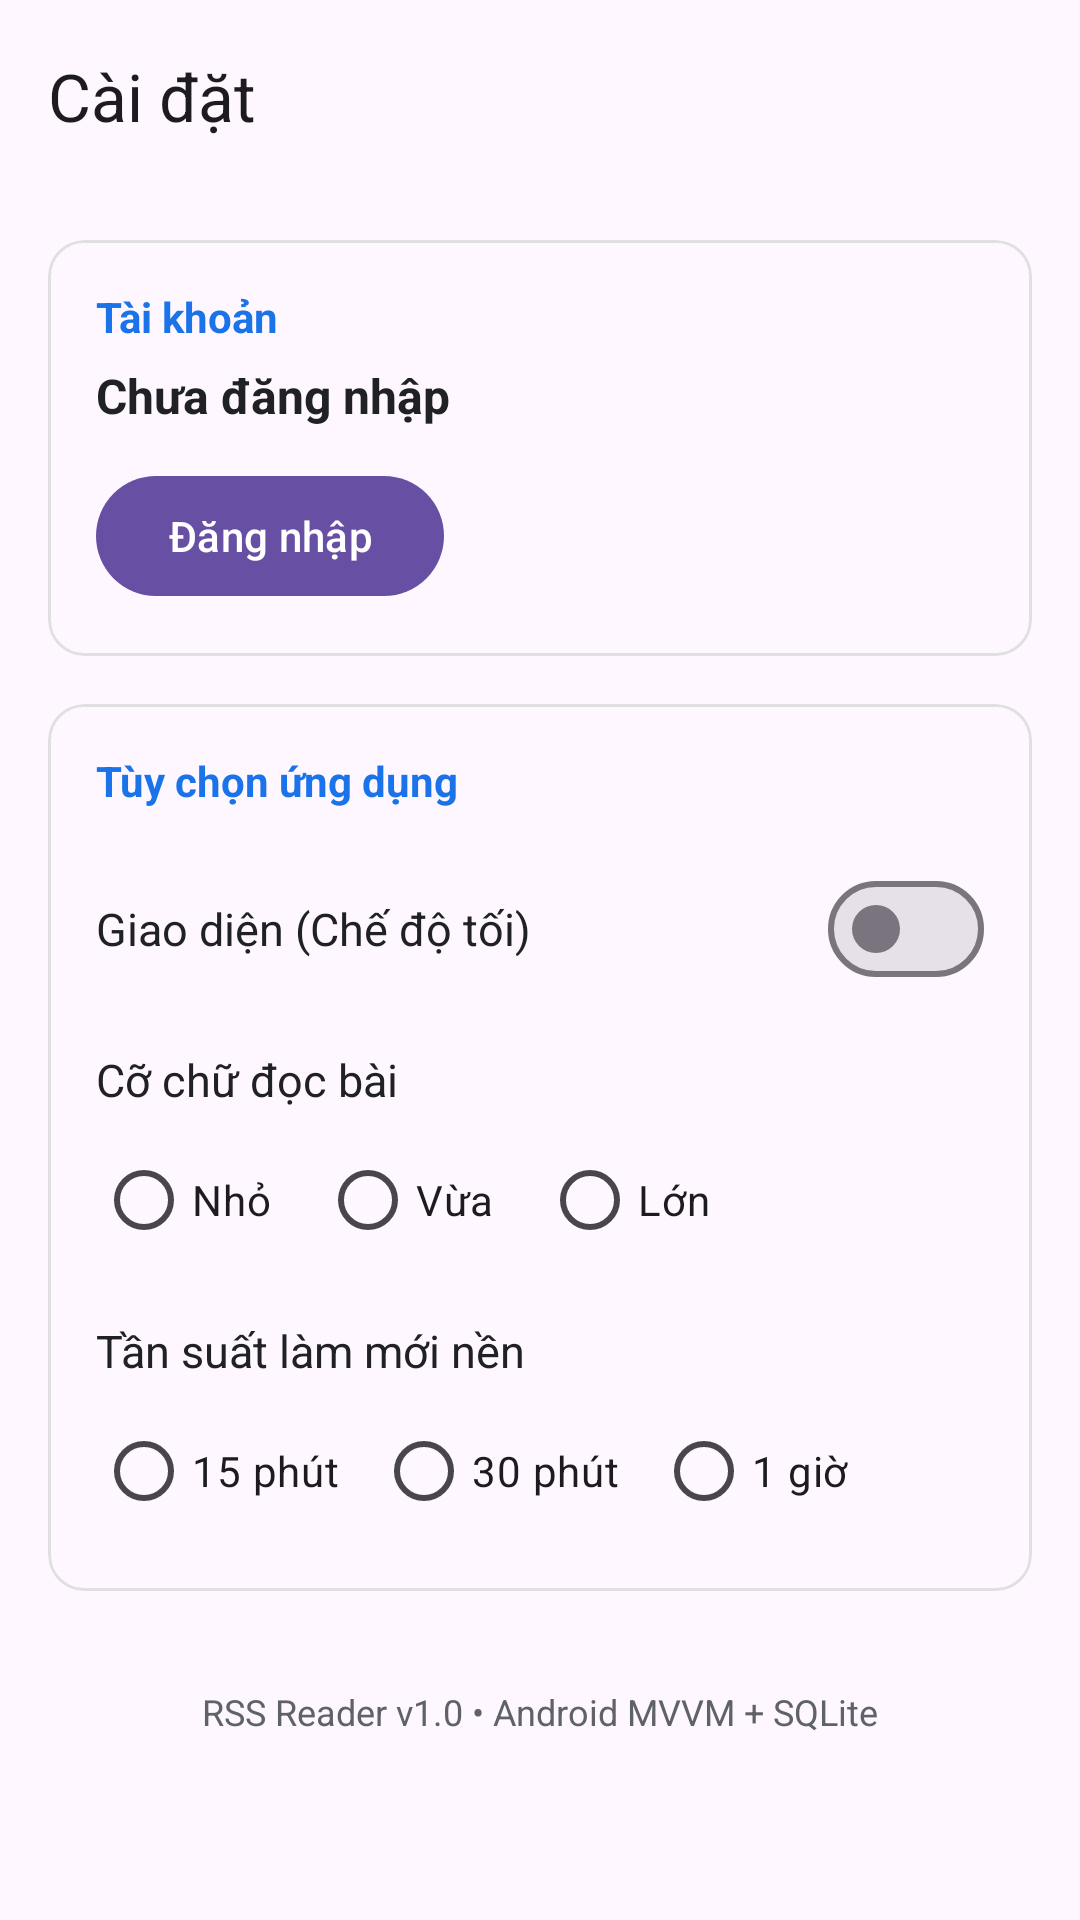

This screen was rendered from an Android layout file. Write that file and the resources it references.
<!-- AndroidManifest.xml: application theme Theme.Rssreader -->
<!-- res/layout/fragment_settings.xml -->
<?xml version="1.0" encoding="utf-8"?>
<androidx.coordinatorlayout.widget.CoordinatorLayout xmlns:android="http://schemas.android.com/apk/res/android"
    xmlns:app="http://schemas.android.com/apk/res-auto"
    xmlns:tools="http://schemas.android.com/tools"
    android:layout_width="match_parent"
    android:layout_height="match_parent">

    <com.google.android.material.appbar.AppBarLayout
        android:layout_width="match_parent"
        android:layout_height="wrap_content">

        <com.google.android.material.appbar.MaterialToolbar
            android:id="@+id/toolbar"
            android:layout_width="match_parent"
            android:layout_height="?attr/actionBarSize"
            app:title="@string/nav_settings" />

    </com.google.android.material.appbar.AppBarLayout>

    <androidx.core.widget.NestedScrollView
        android:layout_width="match_parent"
        android:layout_height="match_parent"
        app:layout_behavior="@string/appbar_scrolling_view_behavior">

        <LinearLayout
            android:layout_width="match_parent"
            android:layout_height="wrap_content"
            android:orientation="vertical"
            android:padding="16dp">

            
            <com.google.android.material.card.MaterialCardView
                android:layout_width="match_parent"
                android:layout_height="wrap_content"
                android:layout_marginBottom="16dp"
                app:cardCornerRadius="12dp"
                app:strokeWidth="1dp"
                app:strokeColor="@color/card_stroke">

                <LinearLayout
                    android:layout_width="match_parent"
                    android:layout_height="wrap_content"
                    android:orientation="vertical"
                    android:padding="16dp">

                    <TextView
                        android:layout_width="wrap_content"
                        android:layout_height="wrap_content"
                        android:text="@string/settings_account"
                        android:textColor="@color/primary"
                        android:textSize="14sp"
                        android:textStyle="bold" />

                    <TextView
                        android:id="@+id/tvUserName"
                        android:layout_width="wrap_content"
                        android:layout_height="wrap_content"
                        android:layout_marginTop="6dp"
                        android:text="@string/settings_not_logged_in"
                        android:textColor="@color/on_surface"
                        android:textSize="16sp"
                        android:textStyle="bold" />

                    <TextView
                        android:id="@+id/tvUserEmail"
                        android:layout_width="wrap_content"
                        android:layout_height="wrap_content"
                        android:layout_marginTop="2dp"
                        android:textColor="@color/on_surface_variant"
                        android:textSize="13sp"
                        android:visibility="gone"
                        tools:text="user@example.com" />

                    <LinearLayout
                        android:id="@+id/layoutLoggedInActions"
                        android:layout_width="match_parent"
                        android:layout_height="wrap_content"
                        android:orientation="vertical"
                        android:visibility="gone">

                        <com.google.android.material.button.MaterialButton
                            android:id="@+id/btnViewProfile"
                            style="@style/Widget.Material3.Button.OutlinedButton"
                            android:layout_width="match_parent"
                            android:layout_height="wrap_content"
                            android:layout_marginTop="12dp"
                            android:text="Hồ sơ tài khoản &amp; Đổi mật khẩu" />

                        <com.google.android.material.button.MaterialButton
                            android:id="@+id/btnHistoryFromSettings"
                            style="@style/Widget.Material3.Button.OutlinedButton"
                            android:layout_width="match_parent"
                            android:layout_height="wrap_content"
                            android:layout_marginTop="8dp"
                            android:text="Lịch sử đọc (Đã xem gần đây)" />
                    </LinearLayout>

                    <com.google.android.material.button.MaterialButton
                        android:id="@+id/btnAuthAction"
                        android:layout_width="wrap_content"
                        android:layout_height="wrap_content"
                        android:layout_marginTop="12dp"
                        android:text="@string/btn_login" />

                </LinearLayout>
            </com.google.android.material.card.MaterialCardView>

            
            <com.google.android.material.card.MaterialCardView
                android:layout_width="match_parent"
                android:layout_height="wrap_content"
                app:cardCornerRadius="12dp"
                app:strokeWidth="1dp"
                app:strokeColor="@color/card_stroke">

                <LinearLayout
                    android:layout_width="match_parent"
                    android:layout_height="wrap_content"
                    android:orientation="vertical"
                    android:padding="16dp">

                    <TextView
                        android:layout_width="wrap_content"
                        android:layout_height="wrap_content"
                        android:text="Tùy chọn ứng dụng"
                        android:textColor="@color/primary"
                        android:textSize="14sp"
                        android:textStyle="bold" />

                    
                    <LinearLayout
                        android:layout_width="match_parent"
                        android:layout_height="wrap_content"
                        android:layout_marginTop="16dp"
                        android:gravity="center_vertical"
                        android:orientation="horizontal">

                        <TextView
                            android:layout_width="0dp"
                            android:layout_height="wrap_content"
                            android:layout_weight="1"
                            android:text="@string/settings_theme"
                            android:textColor="@color/on_surface"
                            android:textSize="15sp" />

                        <com.google.android.material.materialswitch.MaterialSwitch
                            android:id="@+id/switchDarkMode"
                            android:layout_width="wrap_content"
                            android:layout_height="wrap_content" />
                    </LinearLayout>

                    
                    <TextView
                        android:layout_width="wrap_content"
                        android:layout_height="wrap_content"
                        android:layout_marginTop="16dp"
                        android:text="@string/settings_font_size"
                        android:textColor="@color/on_surface"
                        android:textSize="15sp" />

                    <RadioGroup
                        android:id="@+id/rgFontSize"
                        android:layout_width="match_parent"
                        android:layout_height="wrap_content"
                        android:layout_marginTop="6dp"
                        android:orientation="horizontal">

                        <RadioButton
                            android:id="@+id/rbFontSmall"
                            android:layout_width="wrap_content"
                            android:layout_height="wrap_content"
                            android:text="Nhỏ" />

                        <RadioButton
                            android:id="@+id/rbFontMedium"
                            android:layout_width="wrap_content"
                            android:layout_height="wrap_content"
                            android:layout_marginStart="16dp"
                            android:text="Vừa" />

                        <RadioButton
                            android:id="@+id/rbFontLarge"
                            android:layout_width="wrap_content"
                            android:layout_height="wrap_content"
                            android:layout_marginStart="16dp"
                            android:text="Lớn" />
                    </RadioGroup>

                    
                    <TextView
                        android:layout_width="wrap_content"
                        android:layout_height="wrap_content"
                        android:layout_marginTop="16dp"
                        android:text="@string/settings_sync_interval"
                        android:textColor="@color/on_surface"
                        android:textSize="15sp" />

                    <RadioGroup
                        android:id="@+id/rgSyncInterval"
                        android:layout_width="match_parent"
                        android:layout_height="wrap_content"
                        android:layout_marginTop="6dp"
                        android:orientation="horizontal">

                        <RadioButton
                            android:id="@+id/rbSync15"
                            android:layout_width="wrap_content"
                            android:layout_height="wrap_content"
                            android:text="15 phút" />

                        <RadioButton
                            android:id="@+id/rbSync30"
                            android:layout_width="wrap_content"
                            android:layout_height="wrap_content"
                            android:layout_marginStart="12dp"
                            android:text="30 phút" />

                        <RadioButton
                            android:id="@+id/rbSync60"
                            android:layout_width="wrap_content"
                            android:layout_height="wrap_content"
                            android:layout_marginStart="12dp"
                            android:text="1 giờ" />
                    </RadioGroup>

                </LinearLayout>
            </com.google.android.material.card.MaterialCardView>

            <TextView
                android:layout_width="wrap_content"
                android:layout_height="wrap_content"
                android:layout_gravity="center"
                android:layout_marginTop="32dp"
                android:text="RSS Reader v1.0 • Android MVVM + SQLite"
                android:textColor="@color/on_surface_variant"
                android:textSize="12sp" />

        </LinearLayout>
    </androidx.core.widget.NestedScrollView>

</androidx.coordinatorlayout.widget.CoordinatorLayout>
<!-- resources referenced by this layout -->
<resources>
  <color name="card_stroke">#E0E0E0</color>
  <color name="on_surface">#202124</color>
  <color name="on_surface_variant">#5F6368</color>
  <color name="primary">#1A73E8</color>
  <string name="btn_login">Đăng nhập</string>
  <string name="nav_settings">Cài đặt</string>
  <string name="settings_account">Tài khoản</string>
  <string name="settings_font_size">Cỡ chữ đọc bài</string>
  <string name="settings_not_logged_in">Chưa đăng nhập</string>
  <string name="settings_sync_interval">Tần suất làm mới nền</string>
  <string name="settings_theme">Giao diện (Chế độ tối)</string>
  <style name="Theme.Rssreader" parent="Base.Theme.Rssreader" />
  <style name="Base.Theme.Rssreader" parent="Theme.Material3.DayNight.NoActionBar">
          
          
      </style>
</resources>
